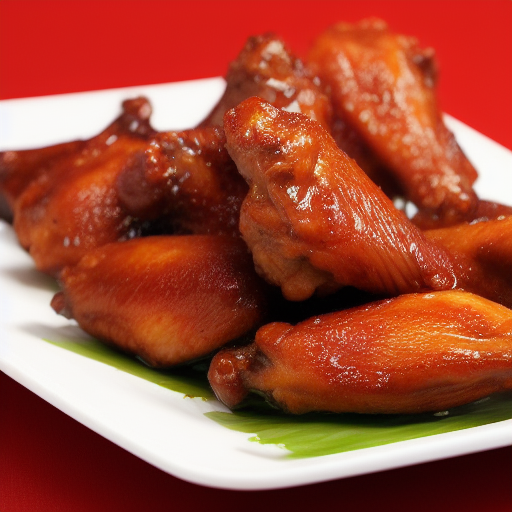
Generation parameters embedded in this image by AUTOMATIC1111 Stable Diffusion web UI or a fork of it (Forge, ...) (PNG 'parameters' text chunk):
CHICKEN WINGS
Steps: 20, Sampler: Euler a, CFG scale: 7, Seed: 313640065, Size: 512x512, Model hash: a9263745